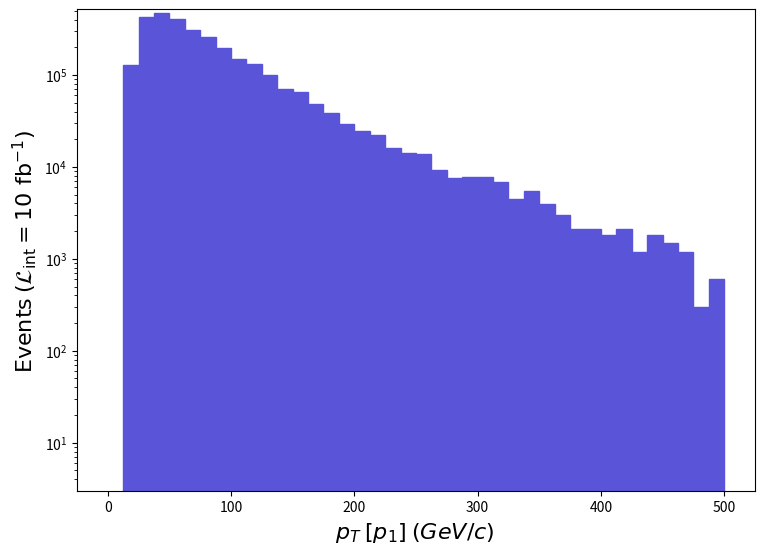

The matplotlib source for this figure: (Note: this script raises an exception after producing the figure.)
def selection_7():

    # Library import
    import numpy
    import matplotlib
    import matplotlib.pyplot   as plt
    import matplotlib.gridspec as gridspec

    # Library version
    matplotlib_version = matplotlib.__version__
    numpy_version      = numpy.__version__

    # Histo binning
    xBinning = numpy.linspace(0.0,500.0,41,endpoint=True)

    # Creating data sequence: middle of each bin
    xData = numpy.array([6.25,18.75,31.25,43.75,56.25,68.75,81.25,93.75,106.25,118.75,131.25,143.75,156.25,168.75,181.25,193.75,206.25,218.75,231.25,243.75,256.25,268.75,281.25,293.75,306.25,318.75,331.25,343.75,356.25,368.75,381.25,393.75,406.25,418.75,431.25,443.75,456.25,468.75,481.25,493.75])

    # Creating weights for histo: y8_PT_0
    y8_PT_0_weights = numpy.array([0.0,127291.797125281,432011.69024358015,469238.5894028592,411296.7907113991,308922.8930233799,258786.69415564046,199043.59550486034,148306.99665068014,130894.39704392097,99071.47776260004,69650.24842704009,64846.78853551997,48635.088901640025,38727.93912538007,29421.229335559958,24317.5494508199,22516.249491499908,15911.47964066001,14110.17968134002,13809.959688120094,9306.71478982,7505.414830500007,7805.6318237199985,7805.6318237199985,6904.981844060002,4503.248898300004,5403.898877960001,3902.8159118599992,3002.165932200003,2101.5159525400068,2101.5159525400068,1801.2999593199927,2101.5159525400068,1200.8659728800103,1801.2999593199927,1501.0829661000016,1200.8659728800103,300.21659322000033,600.4331864400007])

    # Creating a new Canvas
    fig   = plt.figure(figsize=(8.75,6.25),dpi=80)
    frame = gridspec.GridSpec(1,1)
    pad   = fig.add_subplot(frame[0])

    # Creating a new Stack
    pad.hist(x=xData, bins=xBinning, weights=y8_PT_0_weights,\
             label="$run\_01$", histtype="stepfilled", rwidth=1.0,\
             color="#5954d8", edgecolor="#5954d8", linewidth=1, linestyle="solid",\
             bottom=None, cumulative=False, density=False, align="mid", orientation="vertical")


    # Axis
    plt.rc('text',usetex=False)
    plt.xlabel(r"$p_{T}$ $[ p_{1} ]$ $(GeV/c)$ ",\
               fontsize=16,color="black")
    plt.ylabel(r"$\mathrm{Events}$ $(\mathcal{L}_{\mathrm{int}} = 10\ \mathrm{fb}^{-1})$ ",\
               fontsize=16,color="black")

    # Boundary of y-axis
    ymax=(y8_PT_0_weights).max()*1.1
    #ymin=0 # linear scale
    ymin=min([x for x in (y8_PT_0_weights) if x])/100. # log scale
    plt.gca().set_ylim(ymin,ymax)

    # Log/Linear scale for X-axis
    plt.gca().set_xscale("linear")
    #plt.gca().set_xscale("log",nonpositive="clip")

    # Log/Linear scale for Y-axis
    #plt.gca().set_yscale("linear")
    plt.gca().set_yscale("log",nonpositive="clip")

    # Saving the image
    plt.savefig('../../HTML/MadAnalysis5job_0/selection_7.png')
    plt.savefig('../../PDF/MadAnalysis5job_0/selection_7.png')
    plt.savefig('../../DVI/MadAnalysis5job_0/selection_7.eps')

# Running!
if __name__ == '__main__':
    selection_7()
